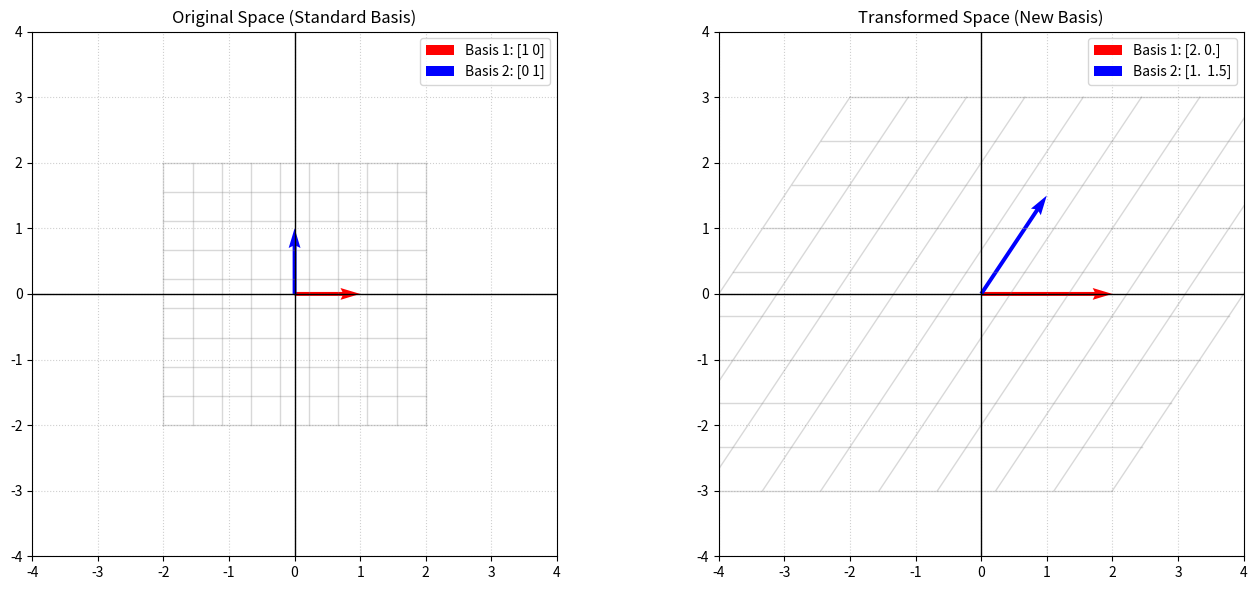

Source code (Python):
import numpy as np
import matplotlib.pyplot as plt

def visualize_basis(A):
    # 1. 標準基底 (Standard Basis)
    e1 = np.array([1, 0])
    e2 = np.array([0, 1])
    
    # 2. 写像後の基底 (Transformed Basis)
    # 行列 A の各列が、基底の「行き先」になる
    v1 = A @ e1
    v2 = A @ e2
    
    # 3. グリッド線の生成
    x = np.linspace(-2, 2, 10)
    y = np.linspace(-2, 2, 10)
    X, Y = np.meshgrid(x, y)
    
    # グリッドの全点を一括で変換
    pts = np.vstack([X.flatten(), Y.flatten()])
    t_pts = A @ pts
    TX = t_pts[0, :].reshape(X.shape)
    TY = t_pts[1, :].reshape(Y.shape)

    # 4. プロット
    fig, ax = plt.subplots(1, 2, figsize=(14, 6))
    
    for i, (grid_x, grid_y, title, b1, b2) in enumerate([
        (X, Y, "Original Space (Standard Basis)", e1, e2),
        (TX, TY, "Transformed Space (New Basis)", v1, v2)
    ]):
        # グリッド線の描画
        for j in range(len(x)):
            ax[i].plot(grid_x[j, :], grid_y[j, :], color='gray', alpha=0.3, lw=1)
            ax[i].plot(grid_x[:, j], grid_y[:, j], color='gray', alpha=0.3, lw=1)
        
        # 基底ベクトルの描画
        ax[i].quiver(0, 0, b1[0], b1[1], color='red', angles='xy', scale_units='xy', scale=1, label=f'Basis 1: {b1}')
        ax[i].quiver(0, 0, b2[0], b2[1], color='blue', angles='xy', scale_units='xy', scale=1, label=f'Basis 2: {b2}')
        
        ax[i].set_xlim(-4, 4); ax[i].set_ylim(-4, 4)
        ax[i].axhline(0, color='black', lw=1); ax[i].axvline(0, color='black', lw=1)
        ax[i].set_title(title)
        ax[i].legend()
        ax[i].grid(True, linestyle=':', alpha=0.6)
        ax[i].set_aspect('equal')

    plt.tight_layout()
    plt.show()

# --- 実行 ---
# 例: せん断(Shear)と拡大を組み合わせた行列
# 1列目が「赤色矢印の行き先」、2列目が「青色矢印の行き先」
A = np.array([[2, 1], 
              [0, 1.5]])

visualize_basis(A)